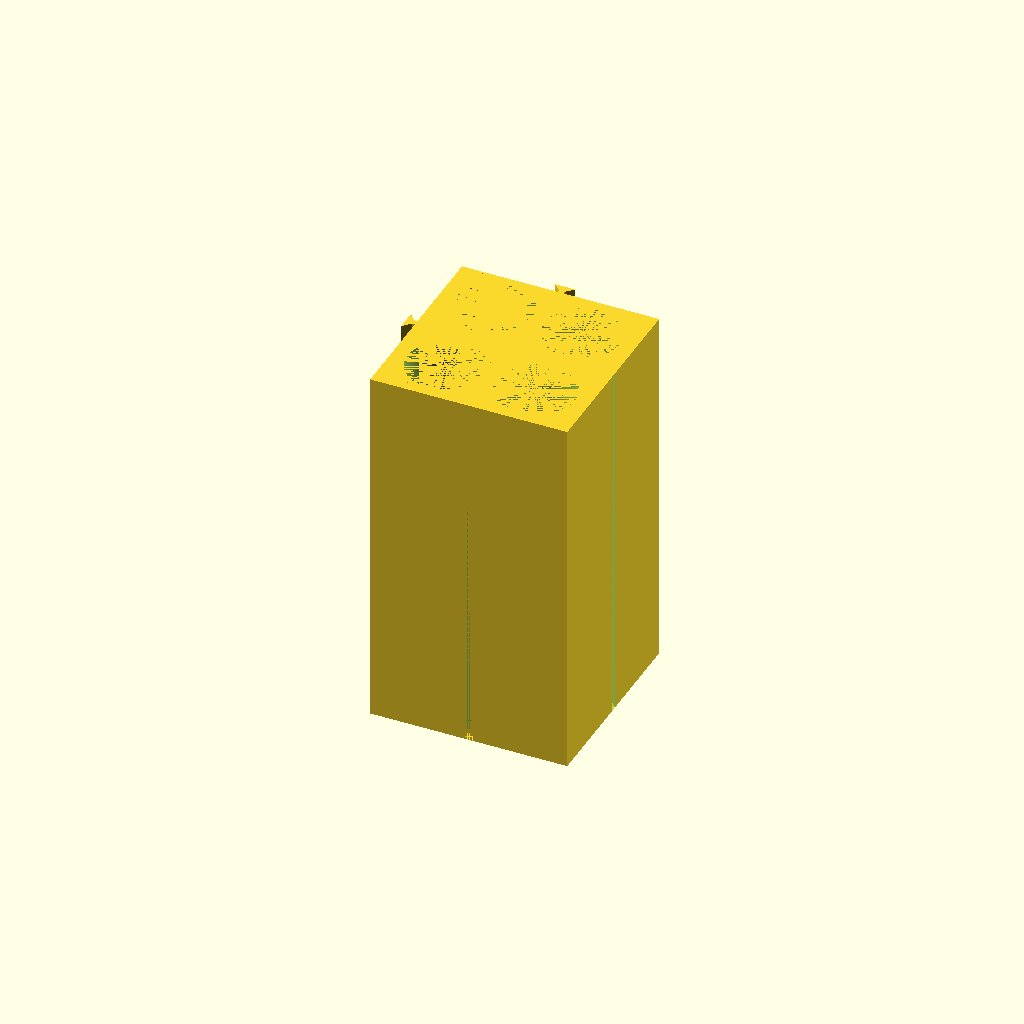
Cell 1: the model at its default parameters.
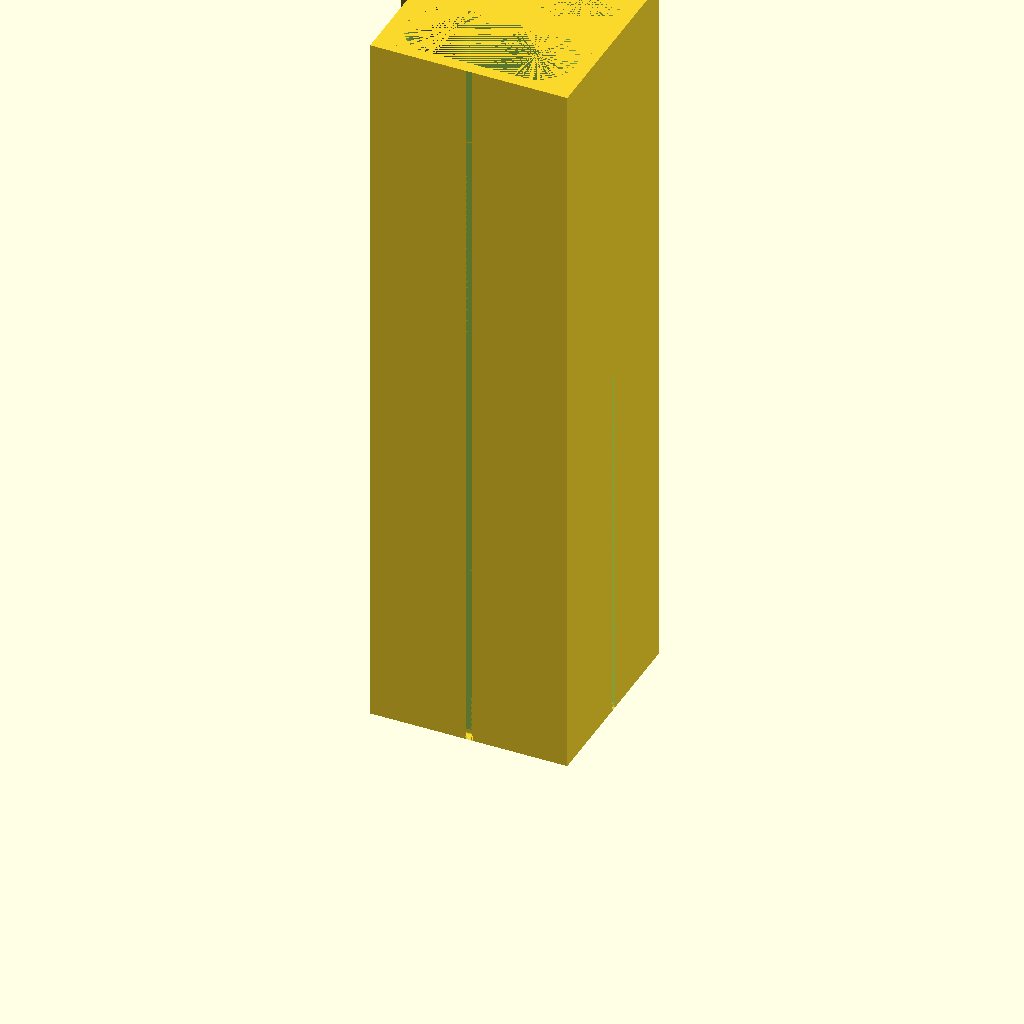
Cell 2: height = 150 (everything else at default).
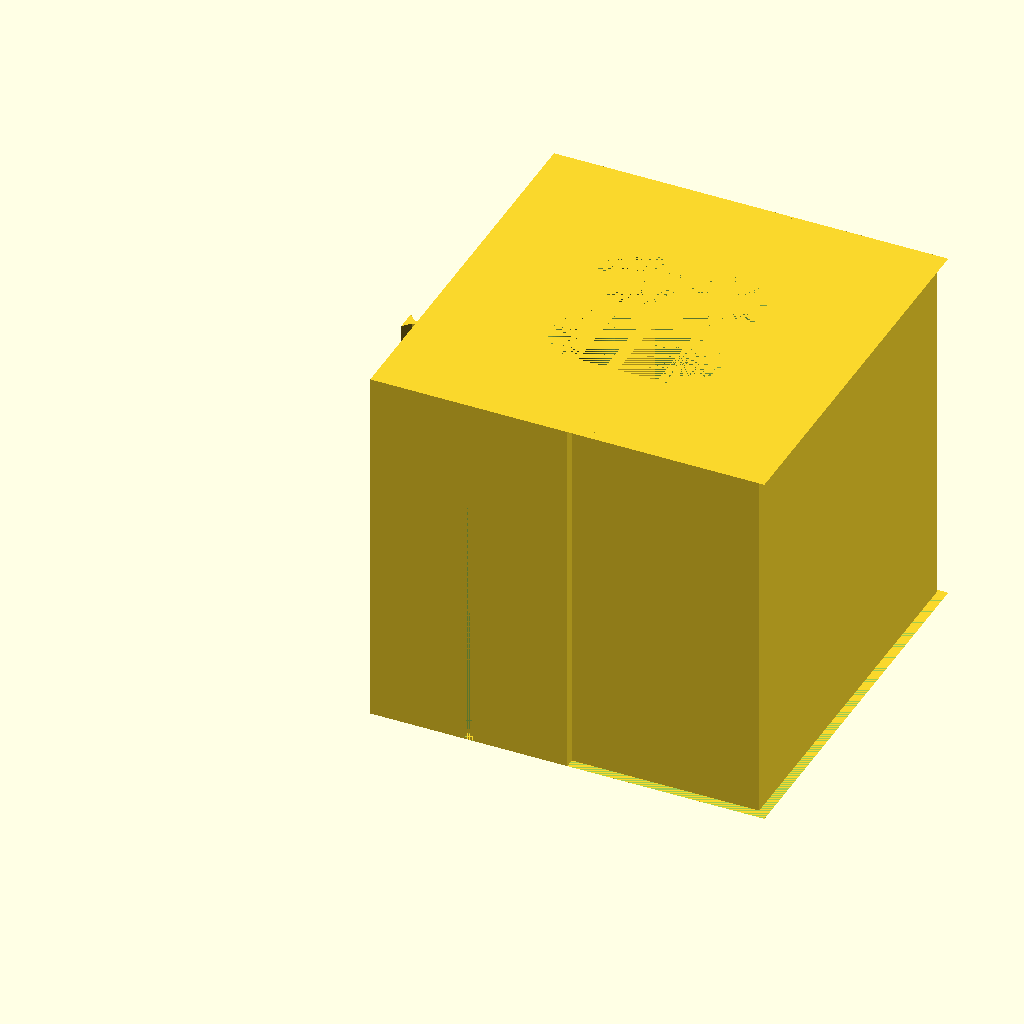
Cell 3 — BoxUnits set to 80, the other parameters unchanged.
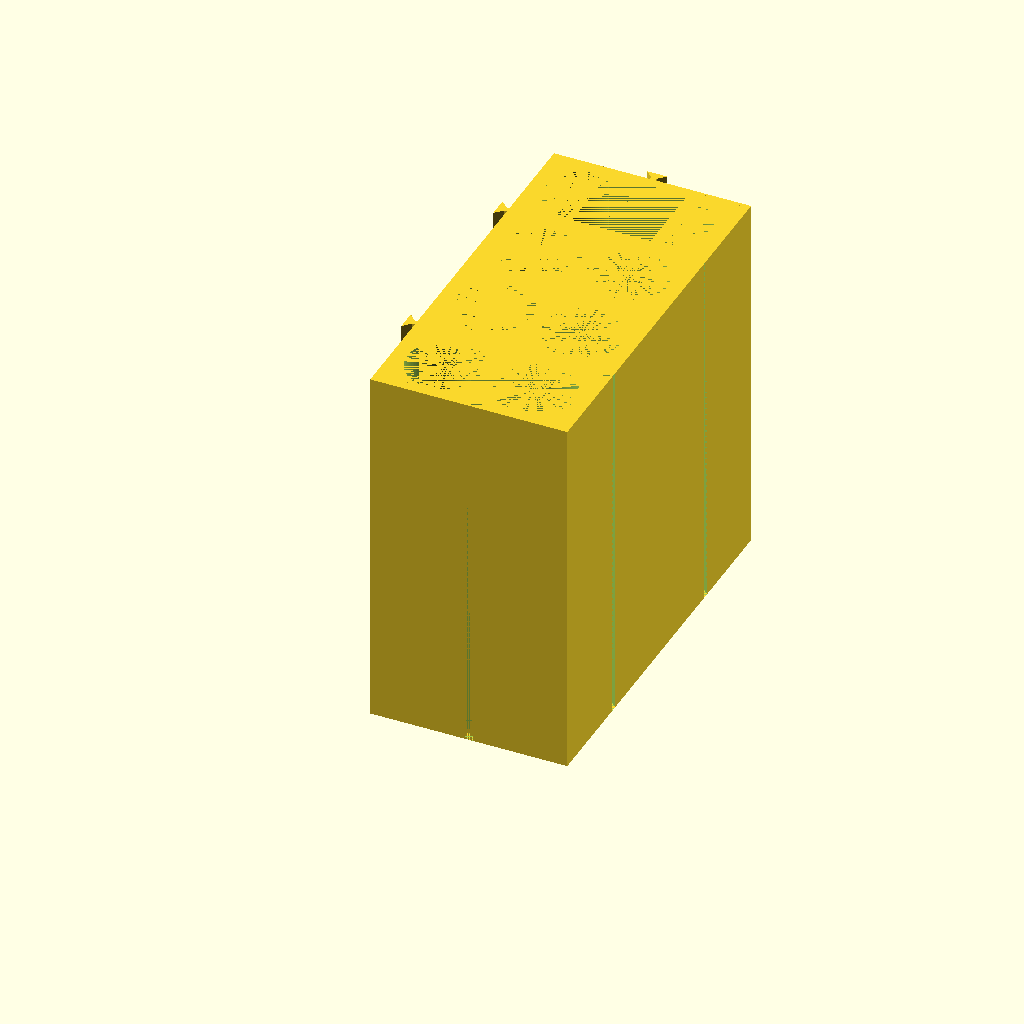
Cell 4: the same model with BoxWidthUnits = 2.
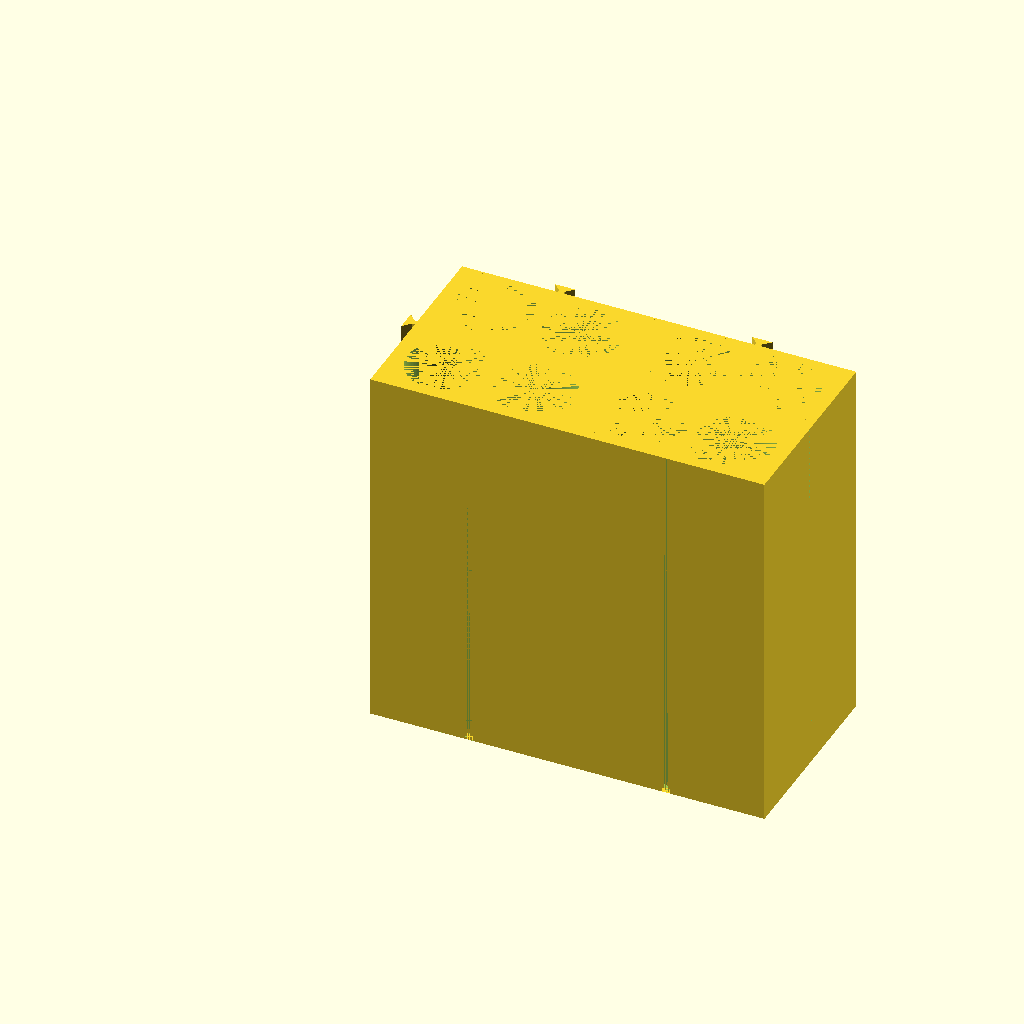
Cell 5: the same model with BoxLengthUnits = 2.
All cells are drawn from one camera (rotation 55°, 0°, 25°, orthographic, colour scheme Cornfield), so only the parameter changes between them.
Source of the model, drawer/cableholders.scad:
use <interlockingmodule.scad>

$fn=120;

height=75;

BoxUnits=40;
BoxWidthUnits=1;
BoxLengthUnits=1;

interlockingbox(BoxWidthUnits,BoxLengthUnits,height);

difference() {
    union() {
    for (x=[BoxUnits/2:BoxUnits:BoxUnits*BoxLengthUnits])
        for (y=[BoxUnits/2:BoxUnits:BoxUnits*BoxWidthUnits])
            translate([x,y,height/2]) cabletile(BoxUnits,BoxUnits,height);
    }
    negativeBox(BoxWidthUnits,BoxLengthUnits,height,BoxUnits);
}



module cabletile(x=38,y=38,z=75) {
  newZ=max(z,20);
  difference() {
    cube([x,y,newZ],center=true);
    translate([-9,-10,0])
      cylinder(r=8,h=newZ,center=true);
    translate([9,-10,0])
      cylinder(r=8,h=newZ,center=true);
    translate([0,10,0])
      cube([16,16,newZ],center=true);

    translate([-9,10,0])
      cylinder(r=8,h=newZ,center=true);
    translate([9,10,0])
      cylinder(r=8,h=newZ,center=true);
    translate([0,-10,0])
      cube([16,16,newZ],center=true);

 }
}
Customizer parameters (derived from the source; name, type, default, range or options):
height: number, default 75
BoxUnits: number, default 40
BoxWidthUnits: number, default 1
BoxLengthUnits: number, default 1
